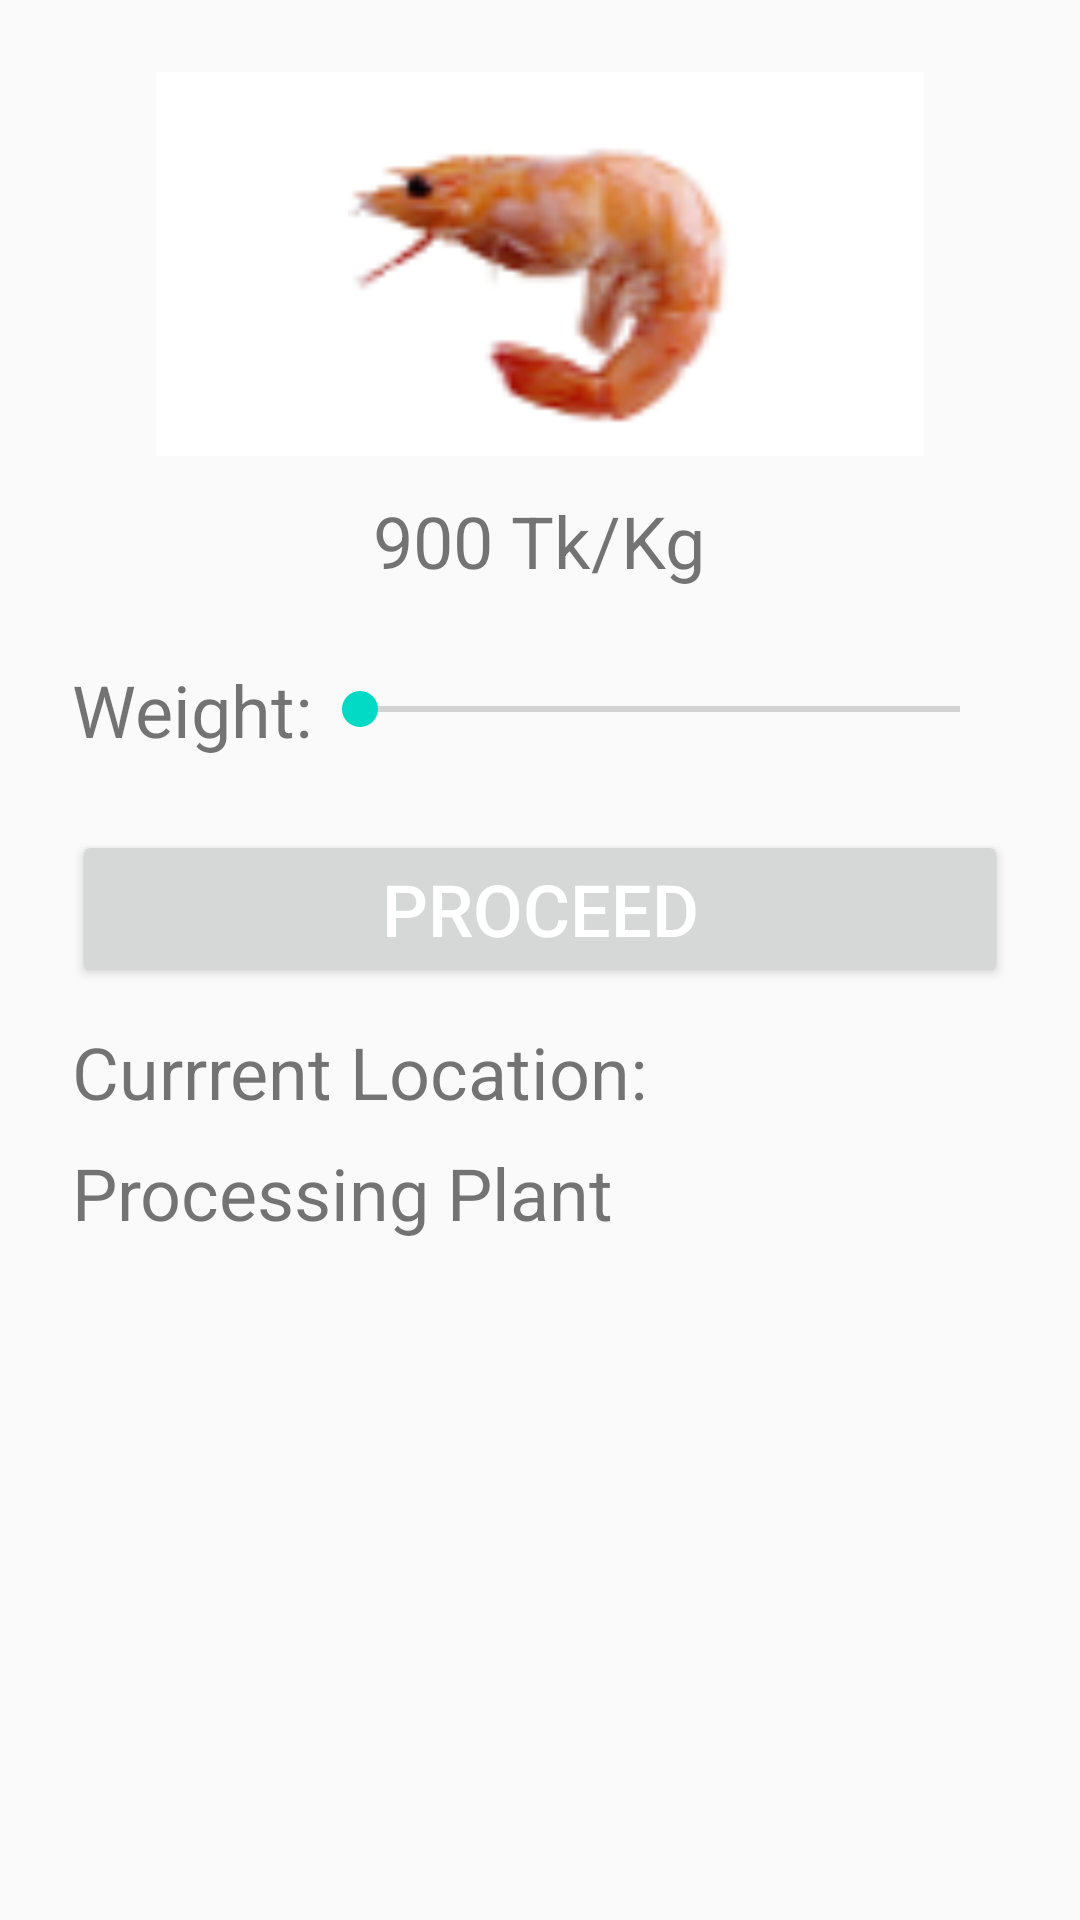

The Android layout XML behind this screen, and the referenced resources:
<!-- AndroidManifest.xml: application theme AppTheme -->
<!-- res/layout/activity_aqua_buy_fish_details.xml -->
<?xml version="1.0" encoding="utf-8"?>
<RelativeLayout
    xmlns:android="http://schemas.android.com/apk/res/android"
    android:orientation="vertical"
    android:layout_width="match_parent"
    android:layout_height="match_parent">

    <android.support.v7.widget.AppCompatImageView
        android:id="@+id/img"
        android:layout_width="256sp"
        android:layout_height="128sp"
        android:layout_centerHorizontal="true"
        android:layout_marginTop="24sp"
        android:background="@android:color/white"
        android:src="@drawable/shrimp"/>

    <TextView
        android:id="@+id/price_txt"
        android:layout_width="wrap_content"
        android:layout_height="wrap_content"
        android:text="900 Tk/Kg"
        android:textSize="24sp"
        android:layout_centerHorizontal="true"
        android:layout_below="@+id/img"
        android:layout_marginTop="12sp"/>

    <RelativeLayout
        android:id="@+id/r1"
        android:layout_width="match_parent"
        android:layout_height="wrap_content"
        android:layout_below="@+id/price_txt"
        android:layout_margin="24sp">

        <TextView
            android:id="@+id/weight_txt"
            android:layout_width="wrap_content"
            android:layout_height="wrap_content"
            android:text="Weight:"
            android:textSize="24sp"/>

        <SeekBar
            android:id="@+id/weight"
            android:layout_width="match_parent"
            android:layout_height="wrap_content"
            android:layout_toRightOf="@+id/weight_txt"
            android:layout_centerVertical="true"/>

    </RelativeLayout>

    <android.support.v7.widget.AppCompatButton
        android:id="@+id/proceed"
        android:layout_width="match_parent"
        android:layout_height="wrap_content"
        android:layout_below="@+id/r1"
        android:layout_marginLeft="24sp"
        android:layout_marginRight="24sp"
        android:text="proceed"
        android:textSize="24sp"
        android:textColor="@android:color/white"/>

    <TextView
        android:id="@+id/location_txt"
        android:layout_width="wrap_content"
        android:layout_height="wrap_content"
        android:layout_below="@+id/proceed"
        android:text="Currrent Location:"
        android:textSize="24sp"
        android:layout_marginLeft="24sp"
        android:layout_marginTop="12sp"/>

    <TextView
        android:id="@+id/location"
        android:layout_width="wrap_content"
        android:layout_height="wrap_content"
        android:layout_below="@+id/location_txt"
        android:text="Processing Plant"
        android:textSize="24sp"
        android:layout_marginLeft="24sp"
        android:layout_marginTop="8sp"/>



</RelativeLayout>
<!-- resources referenced by this layout -->
<resources>
  <!-- drawable shrimp: png bitmap (drawable, 6290 bytes) -->
  <style name="AppTheme" parent="Theme.AppCompat.Light.DarkActionBar">
          
          <item name="colorPrimary">@color/colorPrimary</item>
          <item name="colorPrimaryDark">@color/colorPrimaryDark</item>
          <item name="colorAccent">@color/colorAccent</item>
      </style>
  <!-- not gathered from this repository: default colours our renderer supplied (Android Studio template values) -->
  <color name="colorPrimary">#FF6200EE</color>
  <color name="colorPrimaryDark">#FF3700B3</color>
  <color name="colorAccent">#FF03DAC5</color>
</resources>
